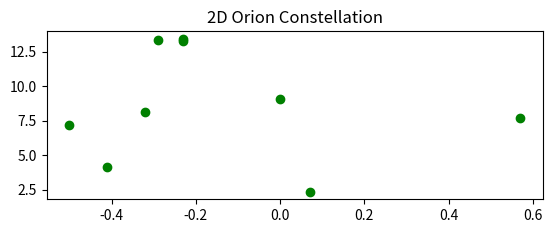
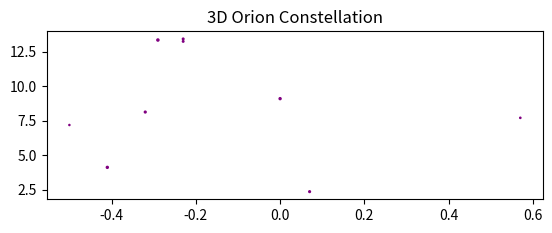
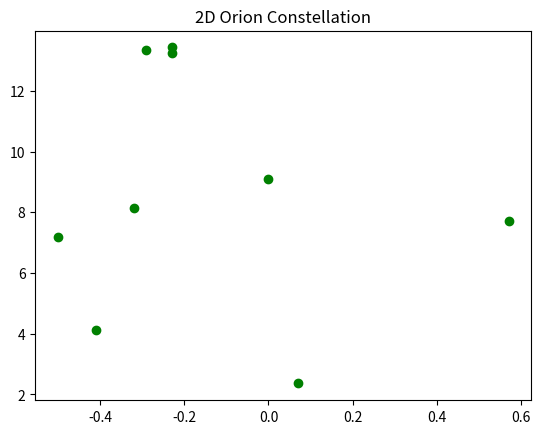
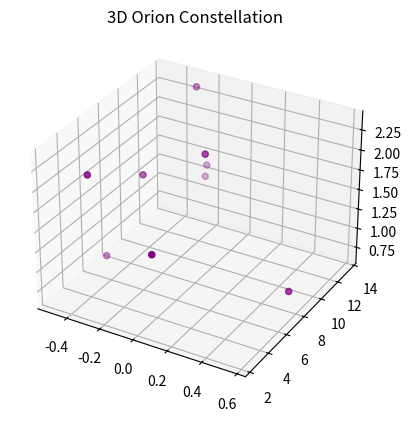

These charts were generated, in order, by the following Python code:

# coding: utf-8

# ## Project: Visualizing the Orion Constellation
# 
# [redacted]
# 
# As a researcher on the Hayden Planetarium team, you are in charge of visualizing the Orion constellation in 3D using the Matplotlib function `.scatter()`. To learn more about the `.scatter()` you can see the Matplotlib documentation [here](https://matplotlib.org/api/_as_gen/matplotlib.pyplot.scatter.html). 
# 
# You will create a rotate-able visualization of the position of the Orion's stars and get a better sense of their actual positions. To achieve this, you will be mapping real data from outer space that maps the position of the stars in the sky
# 
# The goal of the project is to understand spatial perspective. Once you visualize Orion in both 2D and 3D, you will be able to see the difference in the constellation shape humans see from earth versus the actual position of the stars that make up this constellation. 
# 
# <img src="https://upload.wikimedia.org/wikipedia/commons/9/91/Orion_constellation_with_star_labels.jpg" alt="Orion" style="width: 400px;"/>
# 
# 

# ## 1. Set-Up
# The following set-up is new and specific to the project. It is very similar to the way you have imported Matplotlib in previous lessons.
# 
# + Add `%matplotlib notebook` in the cell below. This is a new statement that you may not have seen before. It will allow you to be able to rotate your visualization in this jupyter notebook.
# 
# + We will be using a subset of Matplotlib: `matplotlib.pyplot`. Import the subset as you have been importing it in previous lessons: `from matplotlib import pyplot as plt`
# 
# 
# + In order to see our 3D visualization, we also need to add this new line after we import Matplotlib:
# `from mpl_toolkits.mplot3d import Axes3D`
# 

# In[67]:


get_ipython().run_line_magic('matplotlib', 'notebook')
from matplotlib import pyplot as plt
from mpl_toolkits.mplot3d import Axes3D


# ## 2. Get familiar with real data
# 
# Astronomers describe a star's position in the sky by using a pair of angles: declination and right ascension. Declination is similar to longitude, but it is projected on the celestian fear. Right ascension is known as the "hour angle" because it accounts for time of day and earth's rotaiton. Both angles are relative to the celestial equator. You can learn more about star position [here](https://en.wikipedia.org/wiki/Star_position).
# 
# The `x`, `y`, and `z` lists below are composed of the x, y, z coordinates for each star in the collection of stars that make up the Orion constellation as documented in a paper by Nottingham Trent Univesity on "The Orion constellation as an installation" found [here](https://arxiv.org/ftp/arxiv/papers/1110/1110.3469.pdf).
# 
# Spend some time looking at `x`, `y`, and `z`, does each fall within a range?

# In[68]:


# Orion
x = [-0.41, 0.57, 0.07, 0.00, -0.29, -0.32,-0.50,-0.23, -0.23]
y = [4.12, 7.71, 2.36, 9.10, 13.35, 8.13, 7.19, 13.25,13.43]
z = [2.06, 0.84, 1.56, 2.07, 2.36, 1.72, 0.66, 1.25,1.38]


# ## 3. Create a 2D Visualization
# 
# Before we visualize the stars in 3D, let's get a sense of what they look like in 2D. 
# 
# Create a figure for the 2d plot and save it to a variable name `fig`. (hint: `plt.figure()`)
# 
# Add your subplot `.add_subplot()` as the single subplot, with `1,1,1`.(hint: `add_subplot(1,1,1)`)
# 
# Use the scatter [function](https://matplotlib.org/api/_as_gen/matplotlib.pyplot.scatter.html) to visualize your `x` and `y` coordinates. (hint: `.scatter(x,y)`)
# 
# Render your visualization. (hint: `plt.show()`)
# 
# Does the 2D visualization look like the Orion constellation we see in the night sky? Do you recognize its shape in 2D? There is a curve to the sky, and this is a flat visualization, but we will visualize it in 3D in the next step to get a better sense of the actual star positions. 

# In[69]:


fig = plt.figure()
constellation2d = fig.add_subplot(2,1,1)
constellation2d.scatter(x,y, color='green')
plt.title('2D Orion Constellation')
plt.show()


# ## 4. Create a 3D Visualization
# 
# Create a figure for the 3D plot and save it to a variable name `fig_3d`. (hint: `plt.figure()`)
# 
# 
# Since this will be a 3D projection, we want to make to tell Matplotlib this will be a 3D plot.  
# 
# To add a 3D projection, you must include a the projection argument. It would look like this:
# ```py
# projection="3d"
# ```
# 
# Add your subplot with `.add_subplot()` as the single subplot `1,1,1` and specify your `projection` as `3d`:
# 
# `fig_3d.add_subplot(1,1,1,projection="3d")`)
# 
# Since this visualization will be in 3D, we will need our third dimension. In this case, our `z` coordinate. 
# 
# Create a new variable `constellation3d` and call the scatter [function](https://matplotlib.org/api/_as_gen/matplotlib.pyplot.scatter.html) with your `x`, `y` and `z` coordinates. 
# 
# Include `z` just as you have been including the other two axes. (hint: `.scatter(x,y,z)`)
# 
# Render your visualization. (hint `plt.show()`.)
# 

# In[70]:


fig_3d = plt.figure()
constellation3d = fig_3d.add_subplot(2,1,2)
constellation3d.scatter(x,y,z, color='Purple')
plt.title('3D Orion Constellation')
plt.show()


# ## 5. Rotate and explore
# 
# Use your mouse to click and drag the 3D visualization in the previous step. This will rotate the scatter plot. As you rotate, can you see Orion from different angles? 
# 
# Note: The on and off button that appears above the 3D scatter plot allows you to toggle rotation of your 3D visualization in your notebook.
# 
# Take your time, rotate around! Remember, this will never look exactly like the Orion we see from Earth. The visualization does not curve as the night sky does.
# There is beauty in the new understanding of Earthly perspective! We see the shape of the warrior Orion because of Earth's location in the universe and the location of the stars in that constellation.
# 
# Feel free to map more stars by looking up other celestial x, y, z coordinates [here](http://www.stellar-database.com/).
# 

# In[73]:


get_ipython().run_line_magic('matplotlib', 'notebook')
from matplotlib import pyplot as plt
from mpl_toolkits.mplot3d import Axes3D

# Orion
x = [-0.41, 0.57, 0.07, 0.00, -0.29, -0.32,-0.50,-0.23, -0.23]
y = [4.12, 7.71, 2.36, 9.10, 13.35, 8.13, 7.19, 13.25,13.43]
z = [2.06, 0.84, 1.56, 2.07, 2.36, 1.72, 0.66, 1.25,1.38]

fig = plt.figure()
constellation2d = fig.add_subplot(1,1,1)
constellation2d.scatter(x,y, color='green')
plt.title('2D Orion Constellation')

fig_3d = plt.figure()
constellation3d = fig_3d.add_subplot(1,1,1, projection="3d")
constellation3d.scatter(x,y,z, color='Purple')
plt.title('3D Orion Constellation')
plt.show()

